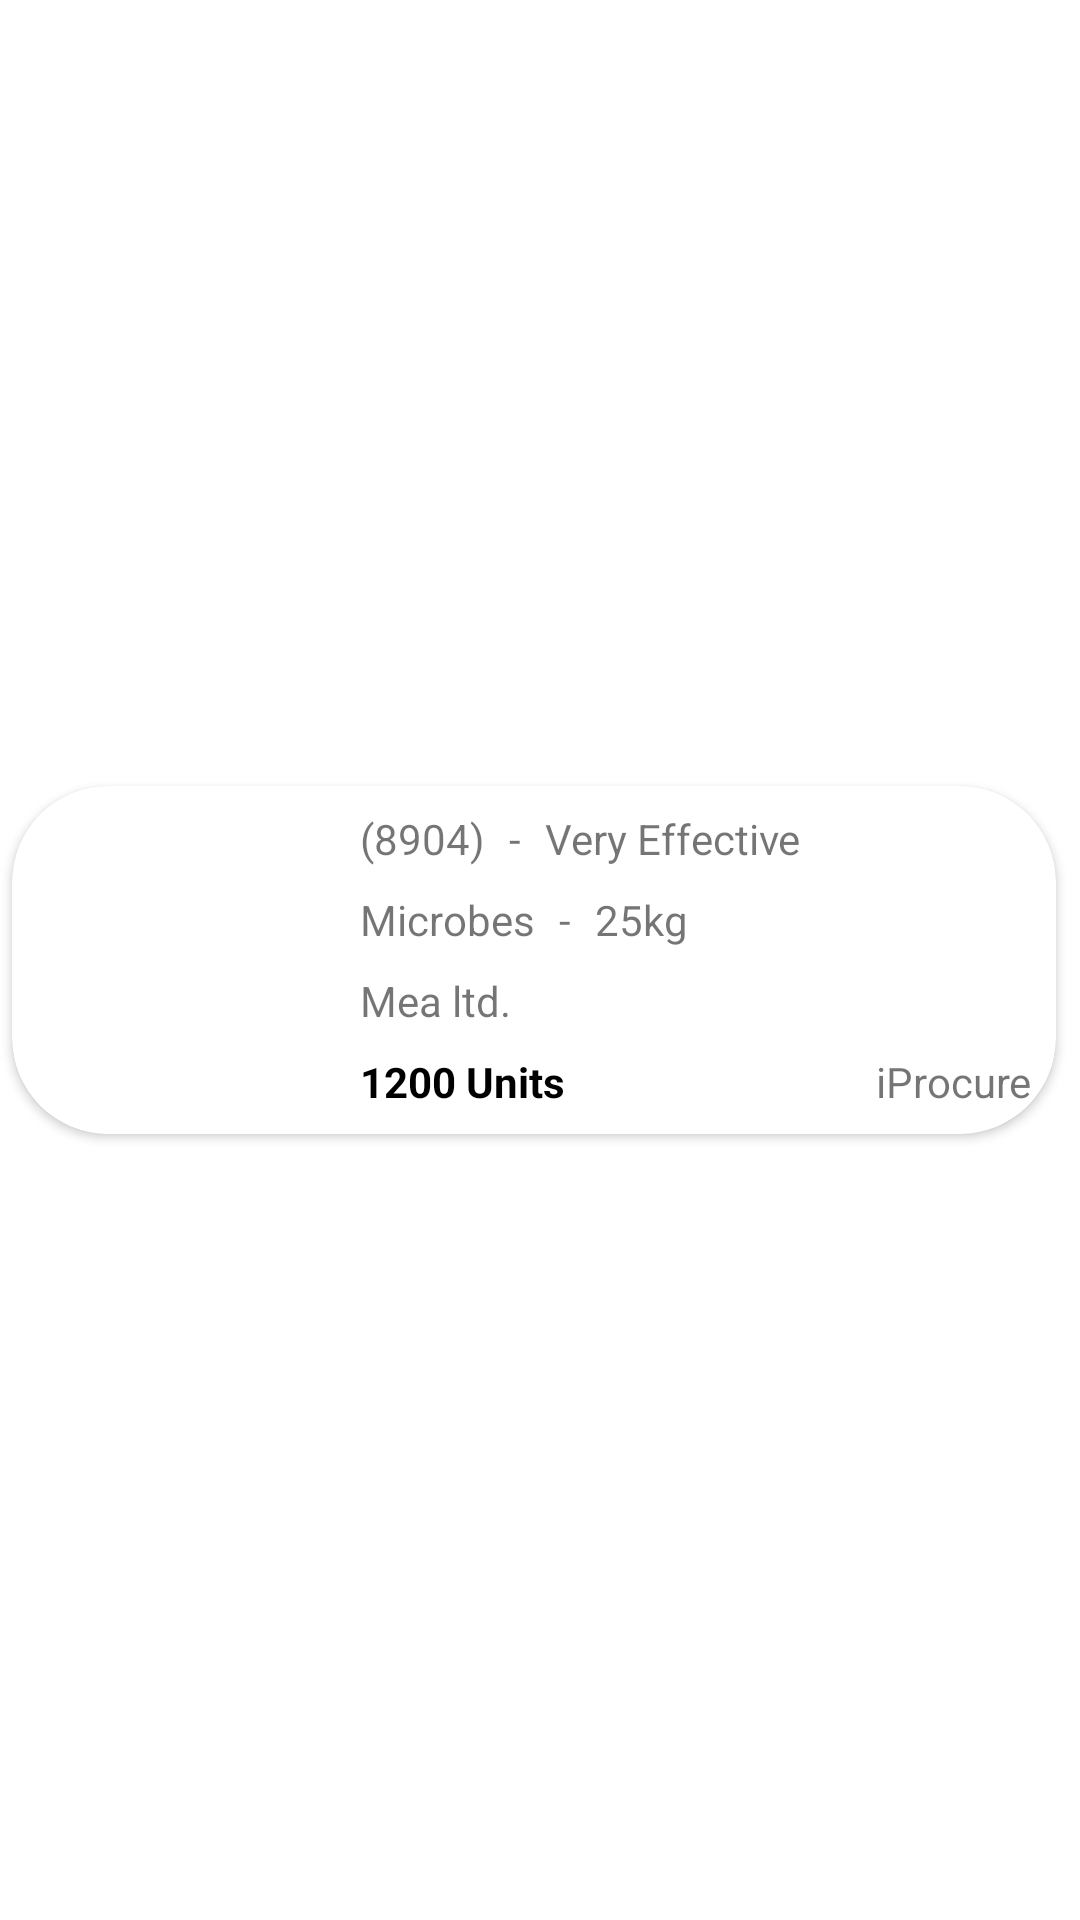

The Android layout XML behind this screen, and the referenced resources:
<!-- AndroidManifest.xml: application theme Theme.InterviewAndroidTest -->
<!-- res/layout/filter_result_items.xml -->
<?xml version="1.0" encoding="utf-8"?>
<layout xmlns:android="http://schemas.android.com/apk/res/android"
    xmlns:app="http://schemas.android.com/apk/res-auto"
    xmlns:tools="http://schemas.android.com/tools">

    <data>
        <variable
            name="result"
            type="com.maku.interviewandroidtest.common.data.local.db.entities.addProduct.AddItemEntity" />
    </data>

    <androidx.constraintlayout.widget.ConstraintLayout
        android:id="@+id/results"
        android:layout_width="match_parent"
        android:layout_height="wrap_content">

    <androidx.cardview.widget.CardView
        android:id="@+id/view_all_dashboard_card"
        android:layout_width="0dp"
        android:layout_height="wrap_content"
        android:layout_marginStart="4dp"
        android:layout_marginTop="8dp"
        android:layout_marginEnd="8dp"
        android:layout_marginBottom="8dp"
        android:clickable="true"
        android:elevation="12dp"
        android:focusable="true"
        android:foreground="?android:attr/selectableItemBackground"
        app:cardCornerRadius="32dp"
        app:layout_constraintBottom_toBottomOf="parent"
        app:layout_constraintEnd_toEndOf="parent"
        app:layout_constraintStart_toStartOf="parent"
        app:layout_constraintTop_toTopOf="parent">

        <androidx.constraintlayout.widget.ConstraintLayout
            android:layout_width="match_parent"
            android:layout_height="match_parent">
            <ImageView
                android:id="@+id/imageView"
                android:layout_width="100dp"
                android:layout_height="100dp"
                android:layout_marginStart="8dp"
                android:layout_marginTop="8dp"
                android:layout_marginBottom="8dp"
                android:scaleType="fitXY"
                android:src="@drawable/ic_error_placeholder"
                app:layout_constraintBottom_toBottomOf="parent"
                app:layout_constraintStart_toStartOf="parent"
                app:layout_constraintTop_toTopOf="parent"
                tools:srcCompat="@tools:sample/avatars" />

            <TextView
                android:id="@+id/id"
                android:layout_width="wrap_content"
                android:layout_height="wrap_content"
                android:layout_marginStart="8dp"
                android:text="@string/_8904"
                app:layout_constraintStart_toEndOf="@+id/imageView"
                app:layout_constraintTop_toTopOf="@+id/imageView" />

            <TextView
                android:id="@+id/textView4"
                android:layout_width="0dp"
                android:layout_height="wrap_content"
                android:layout_marginStart="8dp"
                android:layout_marginEnd="8dp"
                android:text="@string/very_effective"
                app:layout_constraintBottom_toBottomOf="@+id/textView5"
                app:layout_constraintEnd_toEndOf="parent"
                app:layout_constraintStart_toEndOf="@+id/textView5"
                app:layout_constraintTop_toTopOf="@+id/textView5" />

            <TextView
                android:id="@+id/textView5"
                android:layout_width="wrap_content"
                android:layout_height="wrap_content"
                android:layout_marginStart="8dp"
                android:text="@string/dash"
                app:layout_constraintBottom_toBottomOf="@+id/id"
                app:layout_constraintStart_toEndOf="@+id/id"
                app:layout_constraintTop_toTopOf="@+id/id" />

            <TextView
                android:id="@+id/microbes"
                android:layout_width="wrap_content"
                android:layout_height="wrap_content"
                android:layout_marginStart="8dp"
                android:layout_marginTop="8dp"
                android:text="@string/microbes"
                app:layout_constraintStart_toEndOf="@+id/imageView"
                app:layout_constraintTop_toBottomOf="@+id/id" />

            <TextView
                android:id="@+id/textVi"
                android:layout_width="wrap_content"
                android:layout_height="wrap_content"
                android:layout_marginStart="8dp"
                android:text="@string/dash"
                app:layout_constraintBottom_toBottomOf="@+id/microbes"
                app:layout_constraintStart_toEndOf="@+id/microbes"
                app:layout_constraintTop_toTopOf="@+id/microbes" />

            <TextView
                android:id="@+id/textView7"
                android:layout_width="0dp"
                android:layout_height="wrap_content"
                android:layout_marginStart="8dp"
                android:layout_marginEnd="8dp"
                android:text="@string/_25kg"
                app:layout_constraintBottom_toBottomOf="@+id/textVi"
                app:layout_constraintEnd_toEndOf="parent"
                app:layout_constraintStart_toEndOf="@+id/textVi"
                app:layout_constraintTop_toTopOf="@+id/textVi" />

            <TextView
                android:id="@+id/company"
                android:layout_width="0dp"
                android:layout_height="wrap_content"
                android:layout_marginStart="8dp"
                android:layout_marginTop="8dp"
                android:layout_marginEnd="8dp"
                android:text="@string/mea_ltd"
                app:layout_constraintEnd_toEndOf="parent"
                app:layout_constraintStart_toEndOf="@+id/imageView"
                app:layout_constraintTop_toBottomOf="@+id/microbes" />

            <TextView
                android:id="@+id/textView9"
                android:layout_width="wrap_content"
                android:layout_height="wrap_content"
                android:layout_marginTop="8dp"
                android:text="@string/_1200_units"
                android:textColor="@color/black"
                android:textStyle="bold"
                app:layout_constraintBottom_toBottomOf="@+id/imageView"
                app:layout_constraintStart_toStartOf="@+id/company"
                app:layout_constraintTop_toBottomOf="@+id/company" />

            <TextView
                android:id="@+id/org"
                android:layout_width="wrap_content"
                android:layout_height="wrap_content"
                android:layout_marginEnd="8dp"
                android:text="@string/iprocure"
                app:layout_constraintBottom_toBottomOf="@+id/textView9"
                app:layout_constraintEnd_toEndOf="parent"
                app:layout_constraintTop_toTopOf="@+id/textView9" />
        </androidx.constraintlayout.widget.ConstraintLayout>


    </androidx.cardview.widget.CardView>

    </androidx.constraintlayout.widget.ConstraintLayout>
</layout>
<!-- resources referenced by this layout -->
<resources>
  <color name="black">#FF000000</color>
  <string name="_1200_units">1200 Units</string>
  <string name="_25kg">25kg</string>
  <string name="_8904">(8904)</string>
  <string name="dash">-</string>
  <string name="iprocure">iProcure</string>
  <string name="mea_ltd">Mea ltd.</string>
  <string name="microbes">Microbes</string>
  <string name="very_effective">Very Effective</string>
  <style name="Theme.InterviewAndroidTest" parent="Theme.MaterialComponents.DayNight.DarkActionBar">
          
          <item name="colorPrimary">@color/purple_500</item>
          <item name="colorPrimaryVariant">@color/purple_700</item>
          <item name="colorOnPrimary">@color/white</item>
          
          <item name="colorSecondary">@color/teal_200</item>
          <item name="colorSecondaryVariant">@color/teal_700</item>
          <item name="colorOnSecondary">@color/black</item>
          
          <item name="android:statusBarColor" tools:targetApi="l">?attr/colorPrimaryVariant</item>
          
      </style>
  <color name="purple_500">#FF6200EE</color>
  <color name="purple_700">#FF3700B3</color>
  <color name="white">#FFFFFFFF</color>
  <color name="teal_200">#FF03DAC5</color>
  <color name="teal_700">#FF018786</color>
</resources>
